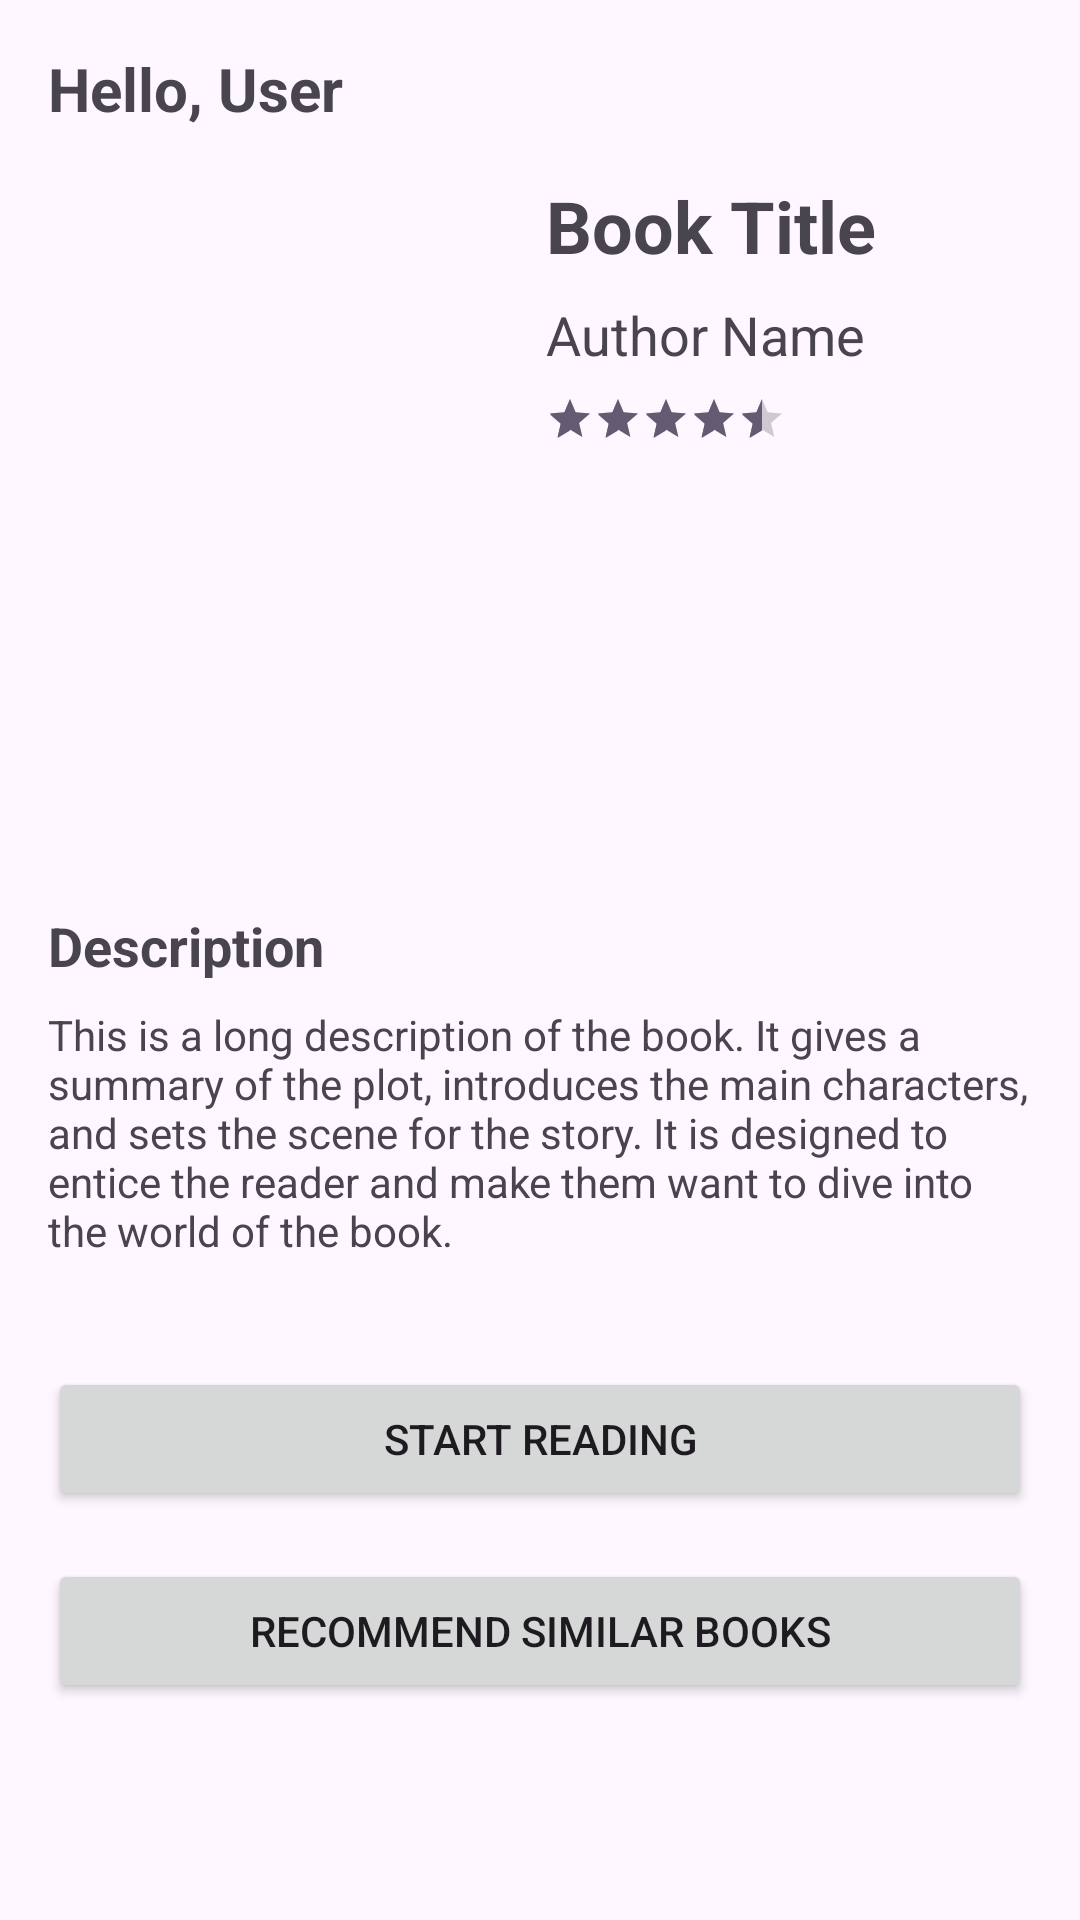

Write the Android layout XML for this screen, with the resource values it uses.
<!-- AndroidManifest.xml: application theme Theme.RecommenderBooks -->
<!-- res/layout/activity_book_details.xml -->
<?xml version="1.0" encoding="utf-8"?>
<ScrollView xmlns:android="http://schemas.android.com/apk/res/android"
    xmlns:app="http://schemas.android.com/apk/res-auto"
    xmlns:tools="http://schemas.android.com/tools"
    android:layout_width="match_parent"
    android:layout_height="match_parent"
    tools:context=".BookDetailsActivity">

    <androidx.constraintlayout.widget.ConstraintLayout
        android:layout_width="match_parent"
        android:layout_height="wrap_content"
        android:padding="16dp">

        <TextView
            android:id="@+id/user_greeting_textview"
            android:layout_width="wrap_content"
            android:layout_height="wrap_content"
            android:layout_marginBottom="16dp"
            android:text="Hello, User"
            android:textSize="20sp"
            android:textStyle="bold"
            app:layout_constraintStart_toStartOf="parent"
            app:layout_constraintTop_toTopOf="parent" />

        <ImageView
            android:id="@+id/book_cover_details"
            android:layout_width="150dp"
            android:layout_height="220dp"
            android:layout_marginTop="16dp"
            android:scaleType="centerCrop"
            android:src="@drawable/ic_launcher_background"
            app:layout_constraintStart_toStartOf="parent"
            app:layout_constraintTop_toBottomOf="@+id/user_greeting_textview" />

        <TextView
            android:id="@+id/book_title_details"
            android:layout_width="0dp"
            android:layout_height="wrap_content"
            android:layout_marginStart="16dp"
            android:text="Book Title"
            android:textSize="24sp"
            android:textStyle="bold"
            app:layout_constraintEnd_toEndOf="parent"
            app:layout_constraintStart_toEndOf="@+id/book_cover_details"
            app:layout_constraintTop_toTopOf="@+id/book_cover_details" />

        <TextView
            android:id="@+id/book_author_details"
            android:layout_width="0dp"
            android:layout_height="wrap_content"
            android:layout_marginTop="8dp"
            android:text="Author Name"
            android:textSize="18sp"
            app:layout_constraintEnd_toEndOf="parent"
            app:layout_constraintStart_toStartOf="@+id/book_title_details"
            app:layout_constraintTop_toBottomOf="@+id/book_title_details" />

        <RatingBar
            android:id="@+id/book_rating"
            style="?android:attr/ratingBarStyleSmall"
            android:layout_width="wrap_content"
            android:layout_height="wrap_content"
            android:layout_marginTop="8dp"
            android:numStars="5"
            android:rating="4.5"
            app:layout_constraintStart_toStartOf="@+id/book_author_details"
            app:layout_constraintTop_toBottomOf="@+id/book_author_details" />

        <TextView
            android:id="@+id/book_description_title"
            android:layout_width="wrap_content"
            android:layout_height="wrap_content"
            android:layout_marginTop="24dp"
            android:text="Description"
            android:textSize="18sp"
            android:textStyle="bold"
            app:layout_constraintStart_toStartOf="parent"
            app:layout_constraintTop_toBottomOf="@+id/book_cover_details" />

        <TextView
            android:id="@+id/book_description"
            android:layout_width="0dp"
            android:layout_height="wrap_content"
            android:layout_marginTop="8dp"
            android:text="This is a long description of the book. It gives a summary of the plot, introduces the main characters, and sets the scene for the story. It is designed to entice the reader and make them want to dive into the world of the book."
            app:layout_constraintEnd_toEndOf="parent"
            app:layout_constraintStart_toStartOf="parent"
            app:layout_constraintTop_toBottomOf="@+id/book_description_title" />

        <Button
            android:id="@+id/start_reading_button"
            android:layout_width="0dp"
            android:layout_height="wrap_content"
            android:layout_marginTop="36dp"
            android:text="Start Reading"
            app:layout_constraintEnd_toEndOf="parent"
            app:layout_constraintHorizontal_bias="0.0"
            app:layout_constraintStart_toStartOf="parent"
            app:layout_constraintTop_toBottomOf="@+id/book_description" />

        <Button
            android:id="@+id/recommend_button"
            android:layout_width="0dp"
            android:layout_height="wrap_content"
            android:layout_marginTop="16dp"
            android:text="Recommend Similar Books"
            app:layout_constraintEnd_toEndOf="parent"
            app:layout_constraintStart_toStartOf="parent"
            app:layout_constraintTop_toBottomOf="@+id/start_reading_button" />

    </androidx.constraintlayout.widget.ConstraintLayout>
</ScrollView>
<!-- resources referenced by this layout -->
<resources>
  <style name="Theme.RecommenderBooks" parent="Base.Theme.RecommenderBooks" />
  <style name="Base.Theme.RecommenderBooks" parent="Theme.Material3.DayNight.NoActionBar">
          
          
      </style>
</resources>
